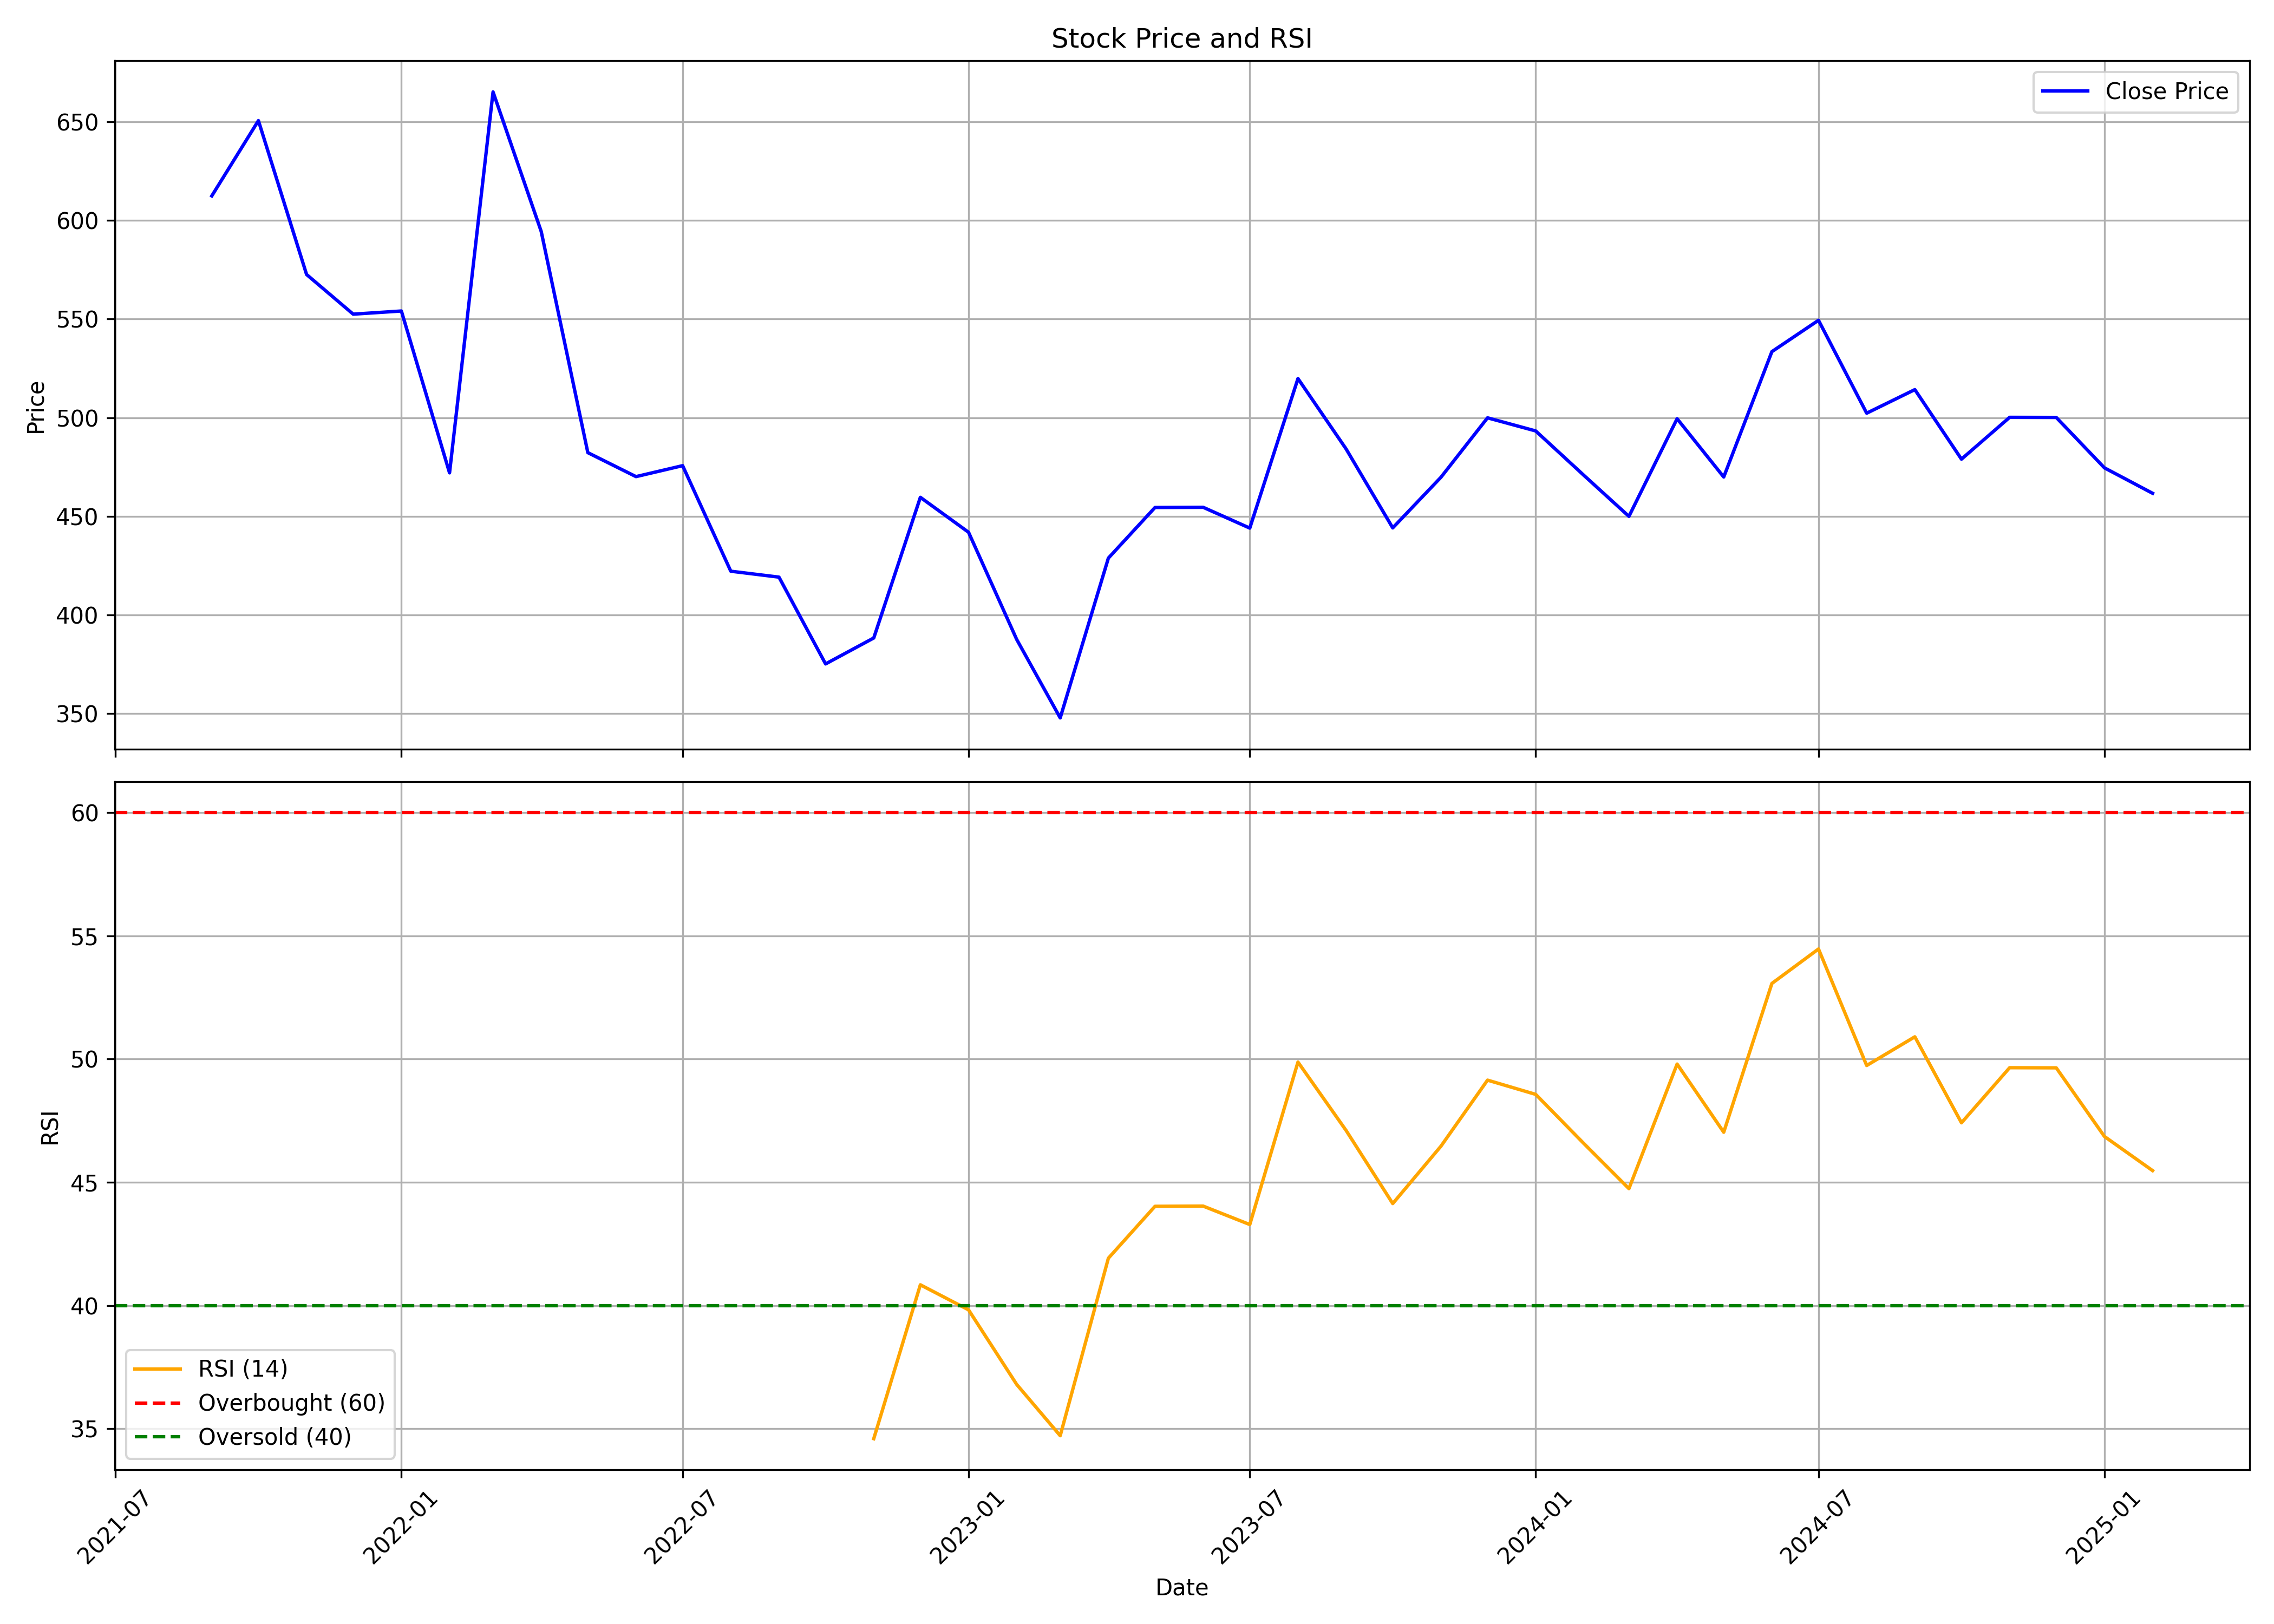

The file beside this chart, header and first rows:
, date, symbol, open, high, low, close, volume, rsi
0, 2021-09-01, CHEMPLASTS, 582.0, 641.5, 531.1, 612.5, 23792493, 
1, 2021-10-01, CHEMPLASTS, 610.4, 826.0, 596.8, 650.6, 25416646, 
2, 2021-11-01, CHEMPLASTS, 715.0, 715.0, 562.1, 572.6, 10530416, 
3, 2021-12-01, CHEMPLASTS, 573.9, 615.5, 510.0, 552.5, 6471310, 
4, 2022-01-01, CHEMPLASTS, 543.1, 629.0, 499.2, 554.1, 10586417, 
5, 2022-02-01, CHEMPLASTS, 560.0, 582.7, 444.2, 472, 6374376, 
6, 2022-03-01, CHEMPLASTS, 472, 685.0, 472, 665.2, 11445729, 
7, 2022-04-01, CHEMPLASTS, 666.0, 677.8, 588.1, 594.4, 3718399, 
8, 2022-05-01, CHEMPLASTS, 587.0, 595.4, 473.1, 482.3, 3814450, 
9, 2022-06-01, CHEMPLASTS, 483.5, 495.0, 382.7, 470.1, 5735748, 
10, 2022-07-01, CHEMPLASTS, 469.8, 504.4, 460.0, 475.7, 4473961, 
11, 2022-08-01, CHEMPLASTS, 475.9, 497.3, 412.0, 422.2, 4521271, 
12, 2022-09-01, CHEMPLASTS, 420.0, 451.9, 402.0, 419.2, 5331521, 
13, 2022-10-01, CHEMPLASTS, 416.0, 420.8, 373.4, 375.2, 1233942, 
14, 2022-11-01, CHEMPLASTS, 374, 412.9, 357.2, 388.4, 2862652, 34.59
15, 2022-12-01, CHEMPLASTS, 388.0, 500.0, 387.5, 459.6, 9698358, 40.84
16, 2023-01-01, CHEMPLASTS, 430.4, 479, 420.0, 442, 5003684, 39.82
17, 2023-02-01, CHEMPLASTS, 440.1, 454.1, 373.3, 387.6, 5093960, 36.79
18, 2023-03-01, CHEMPLASTS, 390.9, 405.7, 342, 347.9, 5385764, 34.71
19, 2023-04-01, CHEMPLASTS, 349.7, 440.3, 349, 428.9, 5486567, 41.92
20, 2023-05-01, CHEMPLASTS, 428.9, 476.8, 415.2, 454.5, 11065835, 44.02
21, 2023-06-01, CHEMPLASTS, 456.8, 501.0, 435.6, 454.6, 5030564, 44.03
22, 2023-07-01, CHEMPLASTS, 454.6, 459.5, 425.4, 444, 2442905, 43.28
23, 2023-08-01, CHEMPLASTS, 445.0, 539.0, 416.1, 519.8, 7857424, 49.88
24, 2023-09-01, CHEMPLASTS, 524.3, 543.2, 474.3, 484.1, 3298925, 47.1
25, 2023-10-01, CHEMPLASTS, 484.1, 506.8, 428.8, 444.1, 1814448, 44.14
26, 2023-11-01, CHEMPLASTS, 445.0, 471.0, 425.0, 469.8, 9657539, 46.46
27, 2023-12-01, CHEMPLASTS, 472.8, 527.8, 463.0, 500, 4010867, 49.15
28, 2024-01-01, CHEMPLASTS, 500, 522.7, 459.5, 493.3, 3849519, 48.57
29, 2024-02-01, CHEMPLASTS, 502.0, 502.0, 413.5, 470.8, 3375528, 46.57
30, 2024-03-01, CHEMPLASTS, 466.2, 522.2, 416.8, 450.0, 3008900, 44.74
31, 2024-04-01, CHEMPLASTS, 456.9, 527.0, 450.6, 499.5, 2896116, 49.8
32, 2024-05-01, CHEMPLASTS, 499.5, 499.5, 454.0, 470, 3255535, 47.03
33, 2024-06-01, CHEMPLASTS, 472.0, 633.9, 402.8, 533.5, 16281319, 53.07
34, 2024-07-01, CHEMPLASTS, 536.7, 570.0, 496, 549.4, 6518144, 54.47
35, 2024-08-01, CHEMPLASTS, 556.3, 602.3, 488, 502.3, 13923666, 49.74
36, 2024-09-01, CHEMPLASTS, 504.5, 535.0, 487.5, 514.2, 4310764, 50.9
37, 2024-10-01, CHEMPLASTS, 514.2, 529.0, 432.4, 479.0, 3557173, 47.41
38, 2024-11-01, CHEMPLASTS, 486.0, 513.8, 463.4, 500.2, 7159676, 49.65
39, 2024-12-01, CHEMPLASTS, 505.0, 530.0, 472, 500.1, 2491077, 49.64
40, 2025-01-01, CHEMPLASTS, 495.6, 518.6, 443.7, 474.6, 1299418, 46.86
41, 2025-02-01, CHEMPLASTS, 474.0, 484.8, 457.1, 461.7, 294555, 45.47
